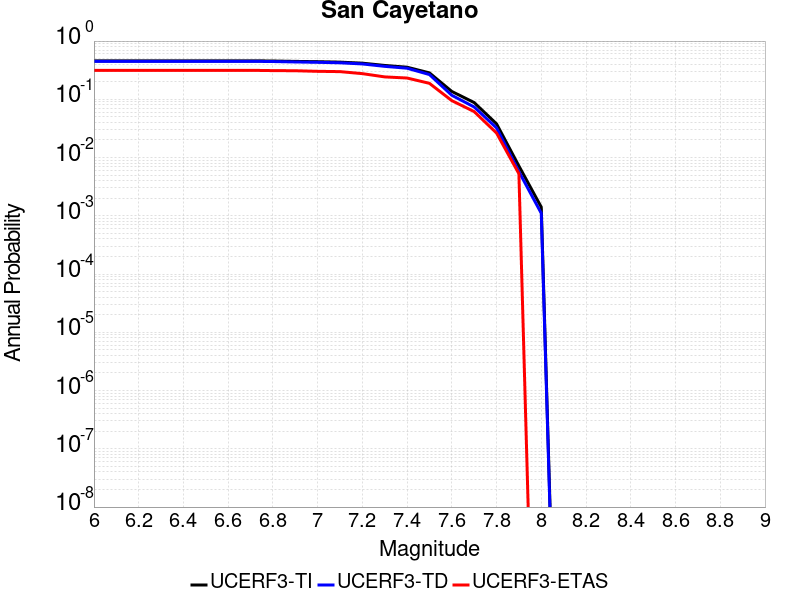

Values plotted in this chart, from the file beside it:
Magnitude, UCERF3-TI Prob, UCERF3-TD Prob, UCERF3-ETAS Prob
6.0, 0.458, 0.4489, 0.3146
6.1, 0.458, 0.4489, 0.3146
6.2, 0.458, 0.4489, 0.3146
6.3, 0.458, 0.4489, 0.3146
6.4, 0.458, 0.4489, 0.3146
6.5, 0.458, 0.4489, 0.3146
6.6, 0.458, 0.4489, 0.3146
6.7, 0.458, 0.4489, 0.3146
6.8, 0.4547, 0.4453, 0.3111
6.9, 0.4478, 0.4376, 0.3093
7.0, 0.4426, 0.4318, 0.3023
7.1, 0.4348, 0.4234, 0.2988
7.2, 0.4175, 0.4048, 0.2759
7.3, 0.3814, 0.368, 0.2425
7.4, 0.3558, 0.3418, 0.232
7.5, 0.2843, 0.266, 0.188
7.6, 0.1365, 0.1172, 0.0949
7.7, 0.08789, 0.07382, 0.06151
7.8, 0.03794, 0.03226, 0.02636
7.9, 0.007167, 0.005734, 0.005272
8.0, 0.00141, 0.001105, 0.0
